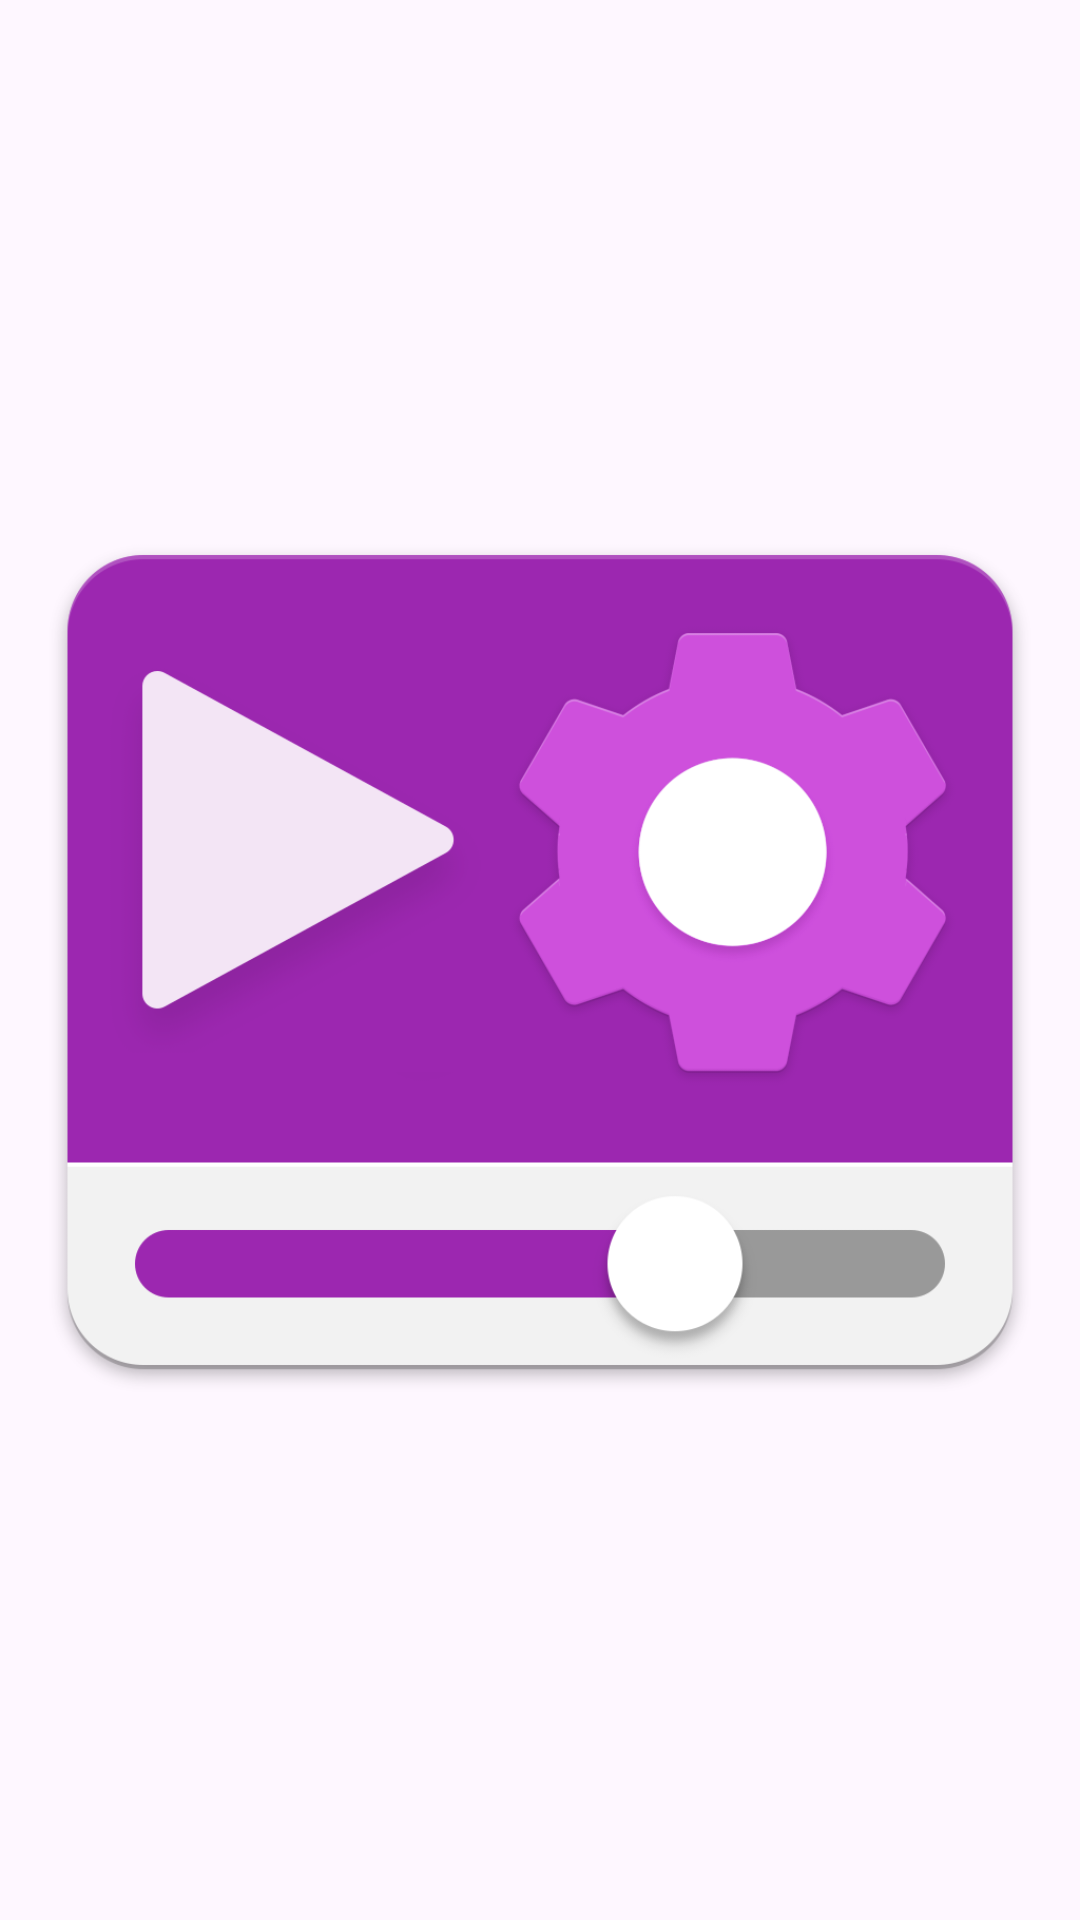

Write the Android layout XML for this screen, with the resource values it uses.
<!-- AndroidManifest.xml: application theme Theme.AXMediaPlayer -->
<!-- res/layout/item.xml -->
<?xml version="1.0" encoding="utf-8"?>
<LinearLayout xmlns:android="http://schemas.android.com/apk/res/android"
    android:orientation="vertical"
    android:layout_width="100dp"
    android:layout_height="120dp">

    <ImageView
        android:layout_width="wrap_content"
        android:layout_height="wrap_content"
        android:src="@drawable/media"
        android:id="@+id/image"/>

    <TextView
        android:id="@+id/title"
        android:layout_width="wrap_content"
        android:layout_height="wrap_content"
        android:layout_gravity="center"
        android:text="image.jpg"
        android:textAlignment="center" />
</LinearLayout>
<!-- resources referenced by this layout -->
<resources>
  <!-- drawable media: png bitmap (drawable, 65748 bytes) -->
  <style name="Theme.AXMediaPlayer" parent="Base.Theme.AXMediaPlayer" />
  <style name="Base.Theme.AXMediaPlayer" parent="Theme.Material3.DayNight.NoActionBar">
          
          
      </style>
</resources>
